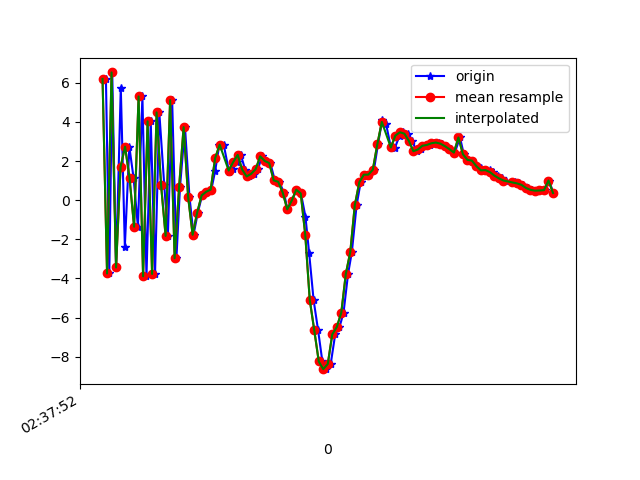

The file beside this chart, header and first rows:
1617849472855, 545116411141220, 6.194669, 2.461628, 1.7613382
1617849472870, 545116430371990, -3.747, 0.585, -0.3589
1617849472883, 545116449602760, 6.525, 2.204, 1.501
1617849472900, 545116468833530, -3.439, 0.3805, 1.54
1617849472921, 545116488064300, 5.753, 2.082, -2.342
1617849472939, 545116507295070, -2.369, 0.7951, 5.706
1617849472959, 545116526525840, 2.733, 1.556, -6.538
1617849472978, 545116545756610, 1.115, 1.38, 9.019
1617849472997, 545116564987380, -1.358, 0.6523, -7.396
1617849473017, 545116584218150, 5.298, 2.385, 6.332
1617849473035, 545116603448920, -3.89, 0.4327, -1.634
1617849473054, 545116622679690, 4.027, 2.171, 6.871
1617849473073, 545116641910460, -3.769, 0.2682, -1.724
1617849473092, 545116661141230, 4.484, 2.115, -3.261
1617849473114, 545116680372000, 0.7562, 1.439, 7.828
1617849473130, 545116699602770, -1.827, 1.539, -7.236
1617849473149, 545116718833540, 5.111, 2.993, 3.12
1617849473168, 545116738064310, -2.97, 1.033, 4.102
1617849473184, 545116757295080, 0.6883, 2.046, -7.335
1617849473206, 545116776525850, 3.731, 4.576, 2.254
1617849473226, 545116795756620, 0.1641, 5.898, 0.1559
1617849473244, 545116814987390, -1.767, 5.972, 0.01114
1617849473263, 545116834218160, -0.638, 5.534, 0.8466
1617849473282, 545116853448930, 0.243, 5.45, 0.9052
1617849473301, 545116872679700, 0.4279, 4.338, 2.069
1617849473323, 545116891910470, 0.5396, 0.663, 4.352
1617849473340, 545116911141240, 1.494, -1.27, 4.531
1617849473358, 545116930372010, 2.801, -1.252, 3.683
1617849473378, 545116949602780, 2.835, -1.82, 3.234
1617849473402, 545116968833550, 1.42, -3.131, 2.078
1617849473418, 545116988064320, 1.604, -2.179, 0.96
1617849473435, 545117007295090, 1.945, -2.078, -0.7437
1617849473454, 545117026525860, 2.312, -0.8674, -2.456
1617849473473, 545117045756630, 1.56, -0.949, -3.728
1617849473492, 545117064987400, 1.21, -0.5116, -5.182
1617849473511, 545117084218170, 1.348, 0.6977, -7.131
1617849473530, 545117103448940, 1.587, 1.824, -8.262
1617849473548, 545117122679710, 2.239, 2.275, -7.865
1617849473567, 545117141910480, 2.001, 2.002, -7.456
1617849473585, 545117161141250, 1.895, 2.288, -7.341
1617849473605, 545117180372020, 1.01, 3.297, -6.608
1617849473625, 545117199602790, 0.9374, 3.75, -6.889
1617849473645, 545117218833560, 0.3874, 2.959, -7
1617849473661, 545117238064330, -0.4691, 1.492, -7.094
1617849473682, 545117257295100, -0.02313, -0.6283, -6.824
1617849473700, 545117276525870, 0.5335, -1.572, -8.267
1617849473721, 545117295756640, 0.3403, 0.3145, -9.497
1617849473741, 545117314987410, -0.8538, 2.427, -10.44
1617849473757, 545117334218180, -2.676, 3.057, -7.881
1617849473777, 545117353448950, -5.098, 2.165, -2.72
1617849473797, 545117372679720, -6.645, 1.19, 1.929
1617849473816, 545117391910490, -8.242, 3.11, 4.372
1617849473834, 545117411141260, -8.635, 3.986, 7.974
1617849473853, 545117430372030, -8.368, 3.714, 11.34
1617849473873, 545117449602800, -6.856, 5.988, 11.99
1617849473892, 545117468833570, -6.487, 8.279, 10.13
1617849473910, 545117488064340, -5.748, 7.812, 9.694
1617849473930, 545117507295110, -3.777, 4.679, 10.11
1617849473947, 545117526525880, -2.642, 1.794, 9.294
1617849473968, 545117545756650, -0.2577, 1.446, 6.605
1617849473986, 545117564987420, 0.913, 2.289, 4.065
... 44 more rows
